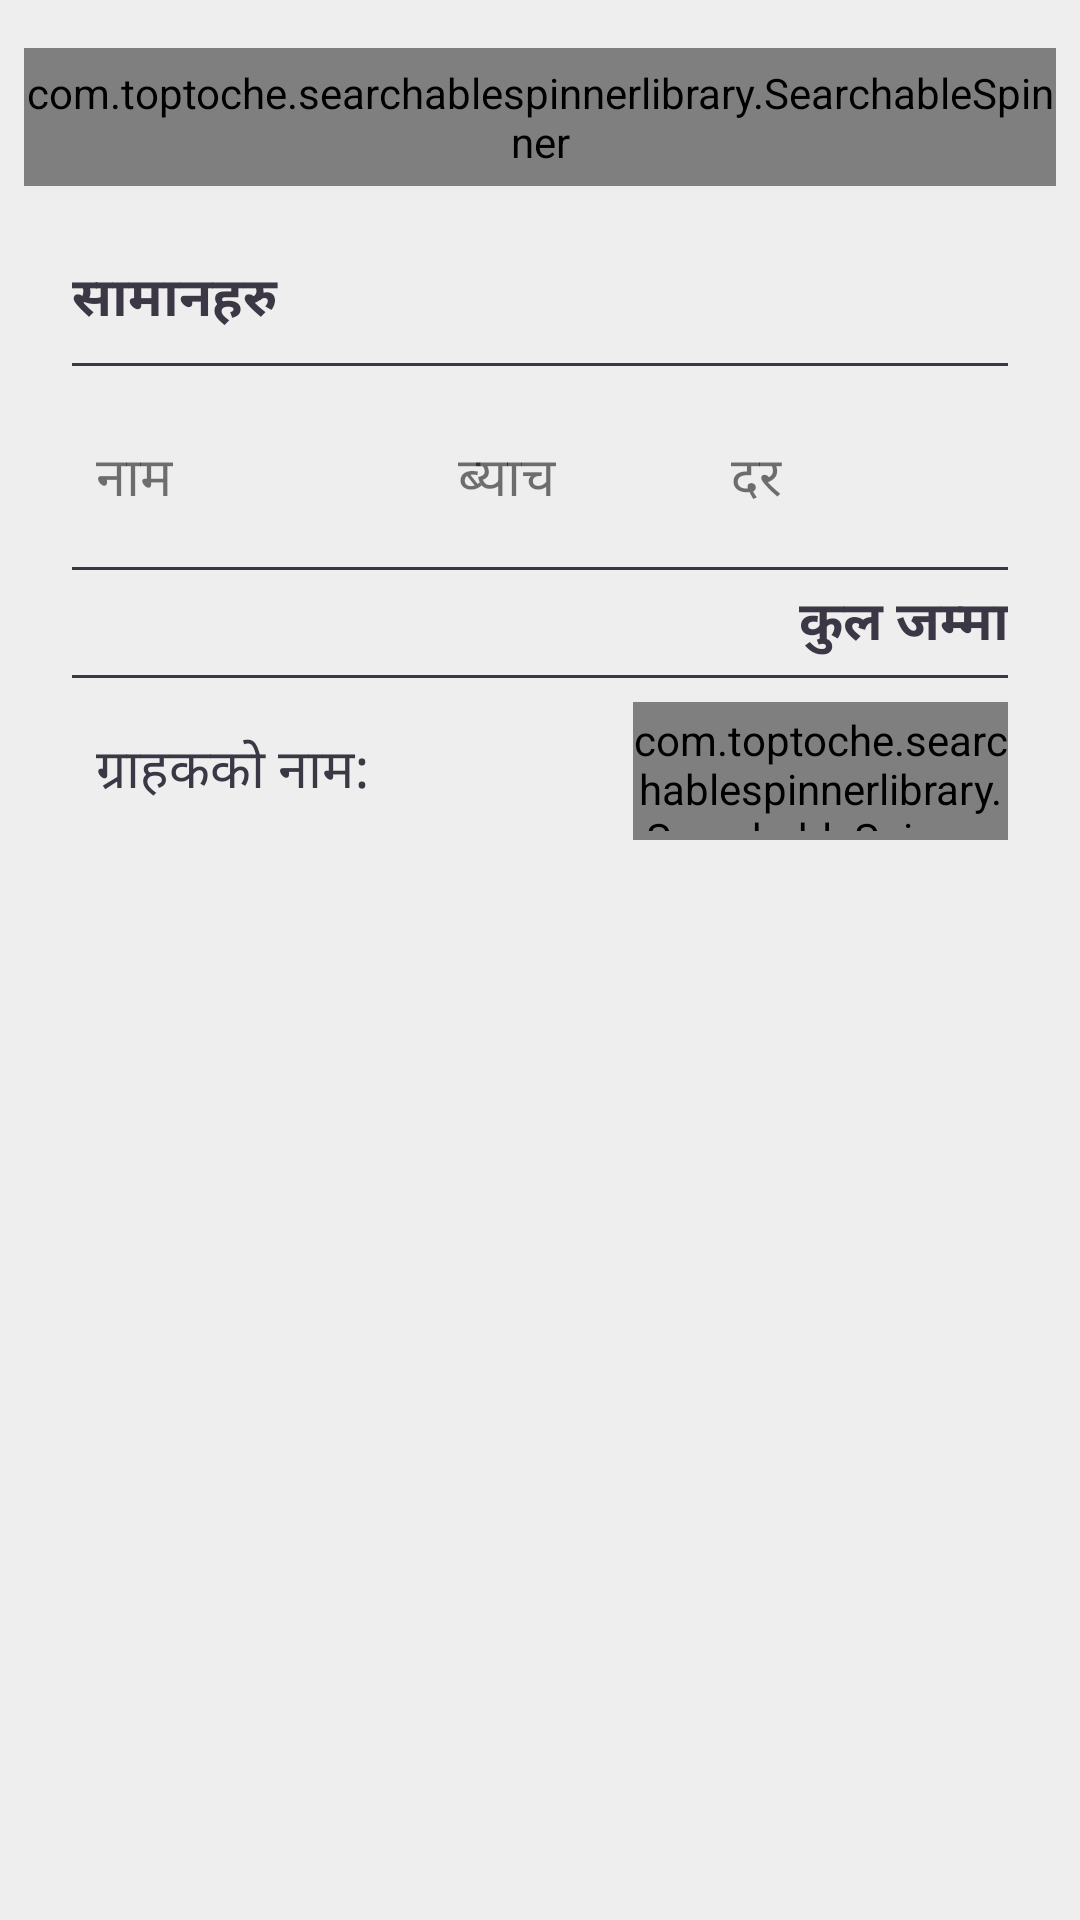

Produce the Android XML layout that renders to this screen, including the resource entries it uses.
<!-- AndroidManifest.xml: application theme AppTheme1 -->
<!-- res/layout/custom_order_updated_fragment_view.xml -->
<?xml version="1.0" encoding="utf-8"?>
<ScrollView xmlns:android="http://schemas.android.com/apk/res/android"
    xmlns:app="http://schemas.android.com/apk/res-auto"
    android:layout_width="match_parent"
    android:layout_height="match_parent"
    android:background="@color/grey_200">

    <LinearLayout
        android:layout_width="match_parent"
        android:layout_height="wrap_content"
        android:orientation="vertical">


        <com.toptoche.searchablespinnerlibrary.SearchableSpinner
            android:id="@+id/order_product_spinner_order"
            android:layout_width="match_parent"
            android:layout_height="46dp"
            android:layout_marginBottom="8dp"
            android:layout_marginEnd="8dp"
            android:layout_marginStart="8dp"
            android:layout_marginTop="16dp"
            android:background="@drawable/rounded_spinner_layout"
            app:hintText="@string/spin_select_products_str_resource" />

        <LinearLayout
            android:layout_width="match_parent"
            android:layout_height="wrap_content"
            android:orientation="vertical"
            android:layout_marginLeft="8dp"
            android:layout_marginRight="8dp"
            android:background="@drawable/layout_rounded">

            <TextView
                android:id="@+id/textView"
                android:layout_width="match_parent"
                android:layout_height="wrap_content"
                android:layout_weight="0.1"
                android:layout_marginTop="16dp"
                android:fontFamily="sans-serif"
                android:text="@string/products_string"
                android:layout_marginLeft="16dp"
                android:textColor="@color/greyishBlack"
                android:textSize="18sp"
                android:textStyle="bold" />
            <View
                android:layout_width="match_parent"
                android:layout_height="1dp"
                android:layout_marginLeft="16dp"
                android:layout_marginRight="16dp"
                android:layout_marginTop="8dp"
                android:background="@color/greyishBlack" />
            <LinearLayout
                android:layout_width="match_parent"
                android:layout_height="wrap_content"
                android:orientation="horizontal"
                android:weightSum="1"
                android:layout_marginTop="16dp"
                android:layout_marginLeft="16dp"
                android:layout_marginRight="16dp"
                android:background="@color/grey_200"
                >
                <TextView
                    android:layout_width="0dp"
                    android:layout_height="wrap_content"
                    android:text="@string/name_string"
                    android:textSize="18sp"
                    android:paddingLeft="8dp"
                    android:layout_weight="0.4"
                    />

                <TextView
                    android:layout_width="0dp"
                    android:layout_height="wrap_content"
                    android:layout_weight="0.2"
                    android:text="@string/batch_string"
                    android:paddingLeft="4dp"
                    android:textAlignment="textStart"
                    android:textSize="18sp" />

                <TextView
                    android:layout_width="0dp"
                    android:layout_height="wrap_content"
                    android:layout_weight="0.25"
                    android:paddingBottom="8dp"
                    android:paddingLeft="4dp"
                    android:paddingTop="8dp"
                    android:text="@string/price_string"
                    android:textAlignment="center"
                    android:textSize="18sp" />
                <TextView
                    android:layout_width="0dp"
                    android:layout_height="wrap_content"
                    android:layout_weight="0.15"
                    />

            </LinearLayout>

            <ListView
                android:id="@+id/custom_order_product_list_view_order"
                android:layout_width="match_parent"
                android:layout_height="wrap_content"
                android:layout_marginLeft="16dp"
                android:layout_marginRight="16dp"
                android:layout_marginTop="8dp"></ListView>
            <View
                android:layout_width="match_parent"
                android:layout_height="1dp"
                android:layout_marginLeft="16dp"
                android:layout_marginRight="16dp"
                android:background="@color/greyishBlack" />

            <TextView
                android:id="@+id/custom_order_updated_total_amount_text_view"
                android:layout_width="match_parent"
                android:layout_height="wrap_content"
                android:layout_marginBottom="4dp"
                android:layout_marginLeft="16dp"
                android:layout_marginRight="16dp"
                android:layout_marginTop="4dp"
                android:text="@string/total_string"
                android:textAlignment="textEnd"
                android:textColor="@color/greyishBlack"
                android:textSize="18sp"
                android:textStyle="bold" />
            <View
                android:layout_width="match_parent"
                android:layout_height="1dp"
                android:layout_marginLeft="16dp"
                android:layout_marginRight="16dp"
                android:background="@color/greyishBlack" />
            <LinearLayout
                android:layout_width="match_parent"
                android:layout_height="wrap_content"
                android:layout_marginLeft="16dp"
                android:layout_marginRight="16dp"
                android:orientation="horizontal"
                android:weightSum="1"
                >

                <TextView
                    android:layout_width="0dp"
                    android:layout_height="wrap_content"
                    android:layout_gravity="center_vertical"
                    android:layout_weight="0.6"
                    android:paddingLeft="8dp"
                    android:text="@string/cust_name_string"
                    android:textColor="@color/greyishBlack"
                    android:textSize="18sp" />

                <com.toptoche.searchablespinnerlibrary.SearchableSpinner
                    android:id="@+id/customer_spinner_order_spinner"
                    android:layout_width="0dp"
                    android:layout_height="46dp"
                    android:layout_marginBottom="8dp"
                    android:layout_marginTop="8dp"
                    android:layout_weight="0.4"
                    android:background="@drawable/customer_spinner_background"
                    />
            </LinearLayout>

            <Button
                android:id="@+id/custom_order_update_order_proceed"
                android:layout_width="match_parent"
                android:layout_height="@dimen/_34sdp"
                android:layout_marginBottom="16dp"
                android:layout_marginLeft="12dp"
                android:layout_marginRight="12dp"
                android:layout_marginTop="8dp"
                android:background="@drawable/buttons_rounded_corners_darker"
                android:text="@string/button_proceed_str_resource"
                android:textAlignment="center"
                android:textColor="@color/white" />
        </LinearLayout>


    </LinearLayout>

</ScrollView>
<!-- resources referenced by this layout -->
<resources>
  <color name="grey_200">#eeeeee</color>
  <color name="greyishBlack">#3b3744</color>
  <color name="white">#ffffff</color>
  <!-- drawable buttons_rounded_corners_darker (drawable) -->
  <?xml version="1.0" encoding="utf-8"?>
  <selector xmlns:android="http://schemas.android.com/apk/res/android">
      <item>
          <shape android:shape="rectangle">
              <solid android:color="@color/greyishBlack"/>
              <stroke android:color="@color/greyishBlack"/>
              <corners android:radius="@dimen/_20sdp"/>
          </shape>
  
      </item>
  </selector>
  <!-- drawable customer_spinner_background (drawable) -->
  <?xml version="1.0" encoding="utf-8"?>
  <selector xmlns:android="http://schemas.android.com/apk/res/android">
      <item>
          <layer-list>
              <item>
                  <shape>
                      <gradient
                          android:startColor="@color/white"
                          android:endColor="@color/white"
                          android:angle="270" />
                      <stroke
                          android:width="1dp"
                          android:color="@color/greyishBlack" />
                      <corners
                          android:radius="20dp" />
                      <padding
                          android:left="0dp"
                          android:top="3dp"
                          android:right="3dp"
                          android:bottom="3dp" />
                  </shape>
              </item>
              <item
                  android:right="8dp"
                  >
                  <bitmap android:src="@drawable/down_rename_icon"
                      android:gravity="center_vertical|right" />
              </item>
          </layer-list>
      </item>
  </selector>
  <!-- drawable rounded_spinner_layout (drawable) -->
  <?xml version="1.0" encoding="utf-8"?>
  <selector xmlns:android="http://schemas.android.com/apk/res/android">
      <item>
          <layer-list>
              <item>
                  <shape>
                      <gradient
                          android:startColor="@color/white"
                          android:endColor="@color/white"
                          android:angle="270" />
                      <stroke
                          android:width="1dp"
                          android:color="#ffffff" />
                      <corners
                          android:radius="20dp" />
                      <padding
                          android:left="10dp"
                          android:top="3dp"
                          android:right="3dp"
                          android:bottom="3dp" />
                  </shape>
              </item>
              <item
                  android:right="15dp"
                  >
                  <bitmap android:src="@drawable/down_rename_icon"
                      android:gravity="center_vertical|right" />
              </item>
          </layer-list>
      </item>
  </selector>
  <string name="batch_string">ब्याच</string>
  <string name="button_proceed_str_resource">सेव </string>
  <string name="cust_name_string">ग्राहकको नाम:</string>
  <string name="name_string">नाम</string>
  <string name="price_string">दर</string>
  <string name="products_string">सामानहरु</string>\
  <string name="spin_select_products_str_resource">सामानहरु छान्नुहोस</string>
  <string name="total_string">कुल जम्मा</string>
  <style name="AppTheme1" parent="Theme.AppCompat.DayNight.DarkActionBar">
          <item name="colorPrimary">@color/greyishBlack</item>
      </style>
  <!-- drawable down_rename_icon: png bitmap (drawable, 854 bytes) -->
</resources>
